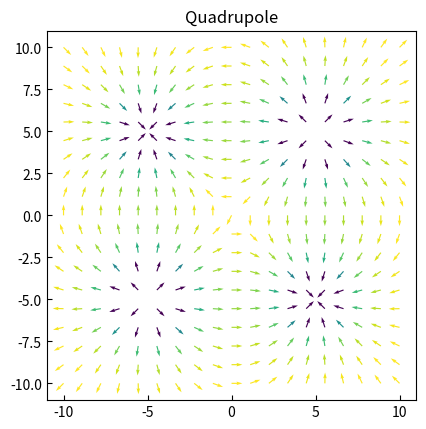

Recreate this plot in Python.
import matplotlib.pyplot as plt
import numpy as np

class SurfaceDomain:
    def __init__(self, size=None, radius=None, M=5, N=19, X=None, Y=None):
        """
        Le domain par défaut va de -10 a 10 en X et Y, et discrétise
        avec N=19 points. L'utilisateur peut quand même fournir ses np.array
        X et Y, déjà calculés d'avance.
        """
        if size is not None:
            X, Y = self.create_square_meshgrid(size, N)
        elif radius is not None:
            X, Y = self.create_polar_meshgrid(radius, M, N)
        elif X is None or Y is None:
            X, Y = self.create_square_meshgrid()
        else:
            raise ValueError("Vous devez fournir size, radius ou X et Y")
            
        if len(X) != len(Y):
            raise ValueError("Les composantes X et Y doivent avoir le meme nombre d'éléments")

        self.X = X 
        self.Y = Y # et d'utiliser les @property accessors ou les fonctions

    def xy_mesh(self, xo=0, yo=0):
        """
        Les np.arrays X,Y du meshgrid, mais relatif à l'origine (xo, yo).
        Ceci permet d'utiliser directement les valeurs pour le calcul du
        champ d'une charge unique.

        Par défaut, l'origine est à (0,0)
        """
        X,Y = self.X-xo, self.Y-yo
        return X,Y

    def rphi_mesh(self, xo=0, yo=0):
        """
        Les np.arrays en coordonnées polaires, R,PHI du meshgrid, mais 
        relatif à l'origine (xo, yo).
        Ceci permet d'utiliser directement les valeurs pour le calcul du
        champ d'une charge unique.

        Par défaut, l'origine est à (0,0)
        """
        X,Y = self.xy_mesh(xo, yo)
        return np.sqrt(X*X+Y*Y), np.arctan2(Y, X)

    def set_square_meshgrid(self, size=20, N=19):
        """
        Fonction pour assigner un domaine XY rapidement
        """
        self.X, self.Y = self.create_square_meshgrid(size, N)

    def set_polar_meshgrid(self, radius=20, M=5, N=36):
        """_f
        Fonction pour assigner un domaine RPHI rapidement
        """
        self.X, self.Y = self.create_polar_meshgrid(radius, M, N)

    def create_square_meshgrid(self, size=20, N=19):
        """
        Fonction pour créer un domaine XY rapidement
        """
        x = np.linspace(-size/2,size/2, N)
        y = np.linspace(-size/2,size/2, N)
        return np.meshgrid(x,y)

    def create_polar_meshgrid(self, radius=20, M=5, N=36):
        """
        Fonction pour créer un domaine XY a symétrie polaire rapidement
        On conserve quand meme tout dans les vecteurs X et Y, mais la 
        symétrie sera polaire.
        """
        r = np.linspace(radius/M, radius, M)
        phi = np.linspace(0, 2*np.pi, N)
        R, PHI = np.meshgrid(r, phi)
        X = R*np.cos(PHI)
        Y = R*np.sin(PHI)
        return X, Y

class VectorField2D:
    def __init__(self, surface=None, U=None, V=None):
        """
        On accepte la surface ou on en crée une par défaut. L'utilisteur peut
        fournir les composantes d'un champ U, V mais sinon, le champ est
        initialisé à 0,0 partout.
        """
        if surface is None:
            surface = SurfaceDomain()

        self.domain = surface

        if U is None or V is None:
            U, V = self.create_null_field_components()

        self.U = U
        self.V = V

        self.quiver_axes = None

        self.validate_arrays() # Avant d'aller plus loin, nous voulons un champ valide


    @property
    def field_magnitude(self):
        return np.sqrt(self.U*self.U+self.V*self.V)

    def create_null_field_components(self):
        X,Y = self.domain.xy_mesh()
        return X*0, X*0 # C'est un truc pour avoir rapidement une liste de la meme longueur avec des zeros

    def create_single_charge_field_components(self, xo=0, yo=0, q=1):
        R, PHI = self.domain.rphi_mesh(xo, yo)

        """
        Lors du calcul, on pourra se retrouver, parfois, avec R==0 (a l'origin), et donc 1/(R*R)
        sera infini. Il est possible d'éviter les messages d'erreurs avec cette
        commande with np.errstate() pour la division par zéro.  
        La methode add_field_components() devra par la suite filtrer les valeurs infinies
        """
        
        with np.errstate(divide='ignore', invalid='ignore'):
            U, V = q*np.cos(PHI)/(R*R), q*np.sin(PHI)/(R*R)
        return U,V

    def add_field_components(self, U, V):
        """
        On identifie les valeurs U et V qui sont valides, et on assigne
        seulement ces indices avec:self.U[u_valid] += ...
        """
        u_valid = np.logical_not(np.logical_or(np.isinf(U),np.isnan(U)))
        v_valid = np.logical_not(np.logical_or(np.isinf(V),np.isnan(V)))

        self.U[u_valid] += U[u_valid]
        self.V[v_valid] += V[v_valid]
        self.validate_arrays()

        self.quiver_axes = None # Nous avons changé le champ, la figure n'est plus valide

    def add_single_charge(self, xo=0, yo=0, q=1):
        U, V = self.create_single_charge_field_components(xo, yo, q)
        self.add_field_components(U, V)

    def validate_arrays(self):
        if self.U is None or self.V is None:
            raise ValueError("Les composantes U et V du champ vectoriel ne sont pas assignées en tout point X et Y")

        if len(self.U) != len(self.V):
            raise ValueError("Les composantes U et V doivent avoir le meme nombre d'éléments")

        if np.isnan(self.U).any():
            raise ValueError('U is invalid')
        if np.isinf(self.U).any():
            raise ValueError('U has infinity')
        if np.isnan(self.V).any():
            raise ValueError('V is invalid')
        if np.isinf(self.V).any():
            raise ValueError('V has infinity')
            
    def display(self, use_color=True, title=None):
        self.validate_arrays()

        if self.quiver_axes is None:
            self.quiver_axes = plt.subplot(1,1,1)
            self.quiver_axes.tick_params(direction="in")

        self.quiver_axes.cla()

        X,Y = self.domain.xy_mesh()

        if use_color:
            """
            Au lieu de prendre la longueur de la fleche pour représenter
            la force du champ, je garde les fleches de la meme longueur
            et je les colore en fonction de la force du champ.

            Je dois gérer lorsque la longueur du vecteur est nulle, car on 
            tente de normaliser un vecteur nul, ce qui n'est pas possible.
            Cependant, si je mets lengths == 1, j'aurai simplement U/length == 0
            et V/lengths == 0 donc ce sera ok.
            """

            lengths = self.field_magnitude

            null_field = (lengths == 0)
            lengths[null_field] = 1

            U = self.U/lengths
            V = self.V/lengths

            
            """
            Les couleurs sont biaisées car il y a souvent des valeurs tres grandes.
            PLutot que de normaliser sur la plus grande valeurs, je limite
            les valeurs entre les percentiles 10-90 et je normalise la longueur des fleches.
            Ca fait plus beau.
            """
            percentile_10th = np.percentile(lengths, 10)
            percentile_90th = np.percentile(lengths, 90)
            colors = np.clip(lengths, a_min=percentile_10th, a_max=percentile_90th)

            """
            Et finalement, j'ai compris que les unités du champ sont plus simple
            lorsqu'on prend relatif a la grandeur du graphique: la largeur
            de la fleche sera aussi mieux adaptée independamment des unités.
            """
            self.quiver_axes.quiver(X, Y, U, V, colors, cmap="viridis_r")
        else:
            self.quiver_axes.quiver(X, Y, self.U, self.V)

        self.quiver_axes.set_aspect('equal')
        plt.title(title)
        plt.show()
        self.quiver_axes = None

    def display_field_strength(self, title=None):
        self.validate_arrays()

        strengths = self.field_magnitude
        
        percentile_10th = np.percentile(strengths, 10)
        percentile_90th = np.percentile(strengths, 90)

        plt.imshow(strengths, vmin=percentile_10th, vmax=percentile_90th, cmap='viridis')
        plt.title(title)
        plt.show()

if __name__ == "__main__": # C'est la façon rigoureuse d'ajouter du code après une classe
    single_charge_field = VectorField2D() # Le domaine par défaut est -10 a 10 avec 19 points par dimension
    single_charge_field.add_single_charge(xo=0, yo=0, q=1)
    single_charge_field.display(use_color=True, title="Une seule charge")
    
    two_charges_field = VectorField2D()
    two_charges_field.add_single_charge(xo=5, yo=0, q=1)
    two_charges_field.add_single_charge(xo=-5, yo=0, q=1)
    two_charges_field.display(use_color=True, title="Deux charges positives")

    dipole_field = VectorField2D()
    dipole_field.add_single_charge(xo=5, yo=0, q=1)
    dipole_field.add_single_charge(xo=-5, yo=0, q=-1)
    dipole_field.display(use_color=True, title="Dipole")

    quadrupole_field = VectorField2D()
    quadrupole_field.add_single_charge(xo=5, yo=5, q=1)
    quadrupole_field.add_single_charge(xo=-5, yo=5, q=-1)
    quadrupole_field.add_single_charge(xo=5, yo=-5, q=-1)
    quadrupole_field.add_single_charge(xo=-5, yo=-5, q=1)
    quadrupole_field.display(use_color=True, title="Quadrupole")